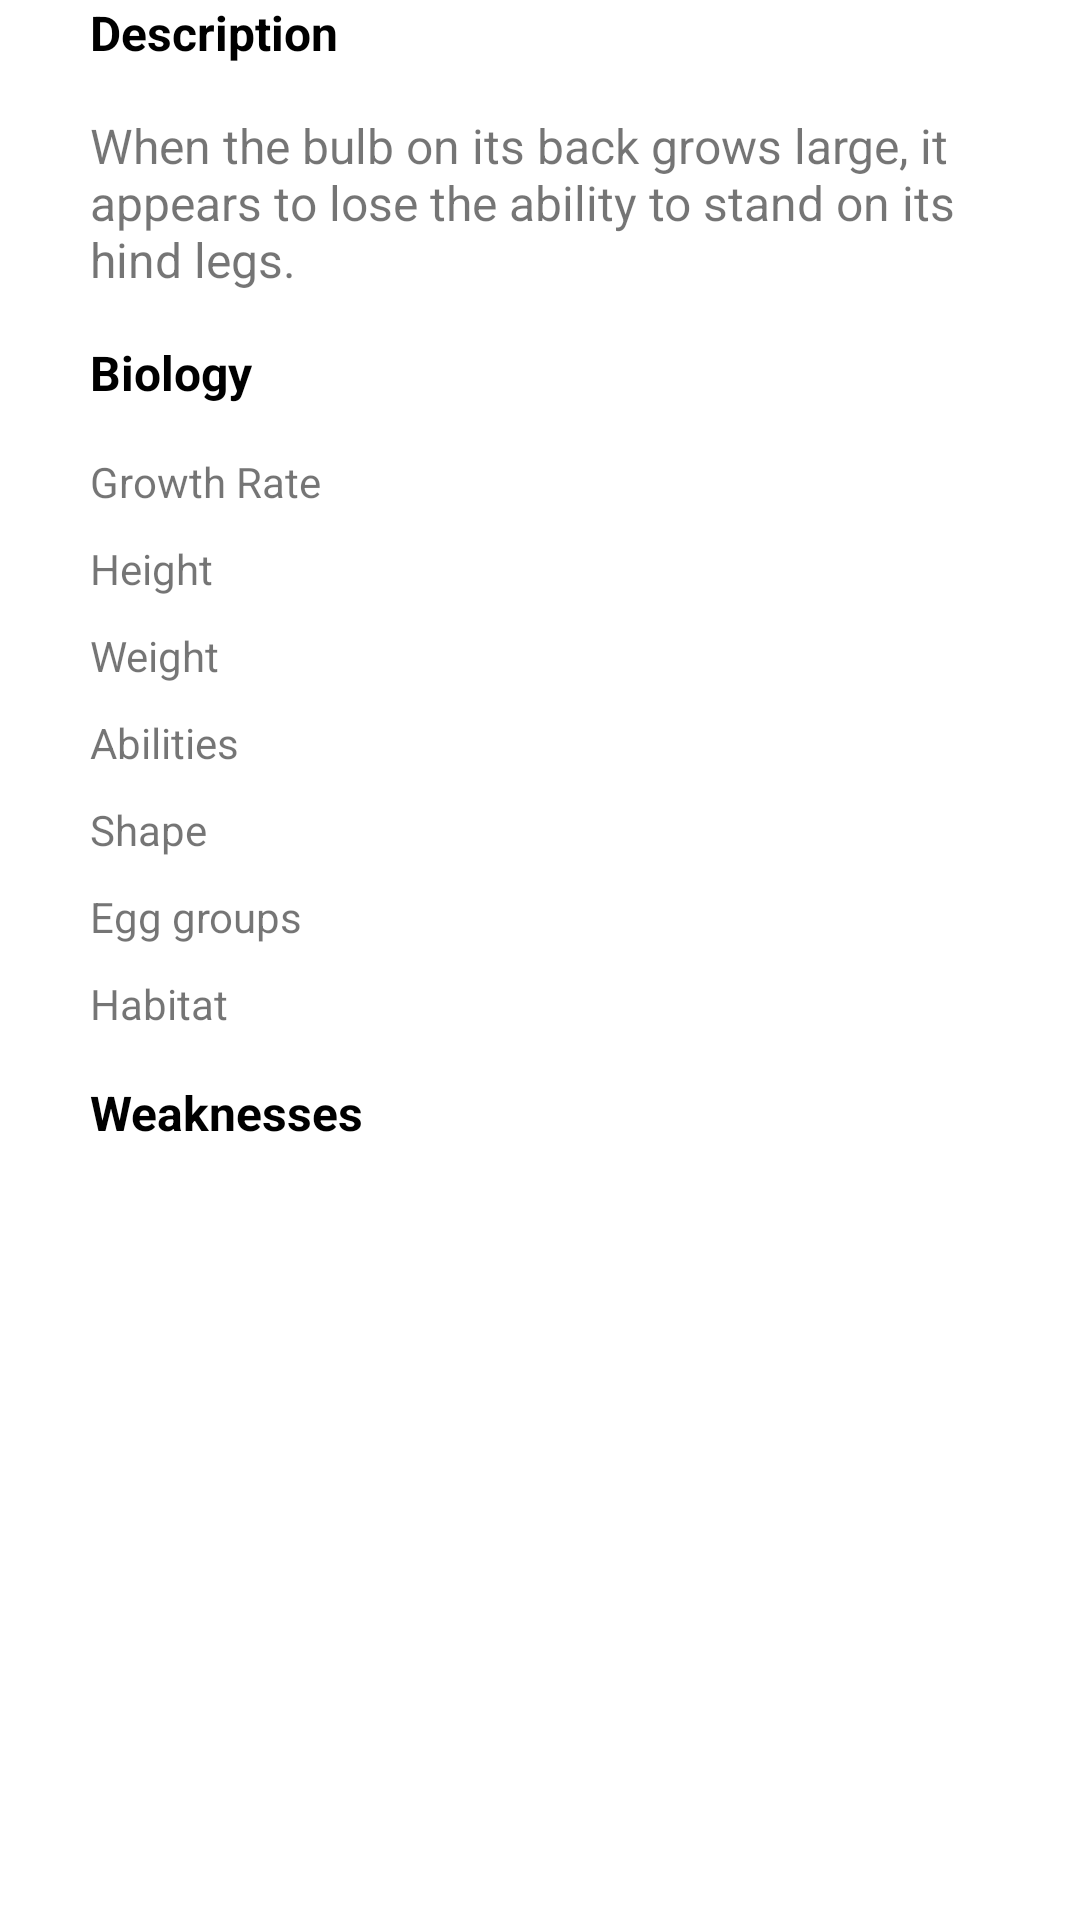

Android layout source for this screen:
<!-- AndroidManifest.xml: application theme Theme.Pokedex -->
<!-- res/layout/fragment_about.xml -->
<?xml version="1.0" encoding="utf-8"?>
<androidx.constraintlayout.widget.ConstraintLayout xmlns:android="http://schemas.android.com/apk/res/android"
    xmlns:app="http://schemas.android.com/apk/res-auto"
    xmlns:tools="http://schemas.android.com/tools"
    android:layout_width="match_parent"
    android:layout_height="match_parent">

    <androidx.appcompat.widget.AppCompatTextView
        android:id="@+id/description_title"
        android:layout_width="wrap_content"
        android:layout_height="wrap_content"
        android:layout_marginStart="30dp"
        android:text="@string/description"
        android:textColor="@color/black"
        android:textSize="16sp"
        android:textStyle="bold"
        app:layout_constraintBottom_toTopOf="@id/description"
        app:layout_constraintStart_toStartOf="parent"
        app:layout_constraintTop_toTopOf="parent" />

    <androidx.appcompat.widget.AppCompatTextView
        android:id="@+id/description"
        android:layout_width="match_parent"
        android:layout_height="wrap_content"
        android:layout_marginHorizontal="30dp"
        android:paddingVertical="16dp"
        android:text="@string/description_example"
        android:textSize="16sp"
        app:layout_constraintBottom_toTopOf="@id/biology"
        app:layout_constraintEnd_toEndOf="parent"
        app:layout_constraintStart_toStartOf="parent"
        app:layout_constraintTop_toBottomOf="@id/description_title" />

    <androidx.appcompat.widget.AppCompatTextView
        android:id="@+id/biology"
        android:layout_width="wrap_content"
        android:layout_height="wrap_content"
        android:layout_marginStart="30dp"
        android:textColor="@color/black"
        android:textSize="16sp"
        android:textStyle="bold"
        app:layout_constraintBottom_toTopOf="@id/growthrate_title"
        app:layout_constraintStart_toStartOf="parent"
        app:layout_constraintTop_toBottomOf="@id/description"
        android:text="@string/biology" />

    <androidx.appcompat.widget.AppCompatTextView
        android:id="@+id/growthrate_title"
        android:layout_width="wrap_content"
        android:layout_height="wrap_content"
        android:layout_marginStart="30dp"
        android:layout_marginTop="16dp"
        android:text="@string/growth_rate"
        app:layout_constraintStart_toStartOf="parent"
        app:layout_constraintTop_toBottomOf="@id/biology" />

    <androidx.appcompat.widget.AppCompatTextView
        android:id="@+id/growthrate"
        android:layout_width="wrap_content"
        android:layout_height="wrap_content"
        android:layout_marginStart="50dp"
        android:textColor="@color/black"
        android:textStyle="bold"
        app:layout_constraintStart_toEndOf="@id/growthrate_title"
        app:layout_constraintTop_toTopOf="@id/growthrate_title"
        tools:text="Medium slow" />

    <androidx.appcompat.widget.AppCompatTextView
        android:id="@+id/height_title"
        android:layout_width="wrap_content"
        android:layout_height="wrap_content"
        android:layout_marginTop="10dp"
        android:text="@string/height"
        app:layout_constraintStart_toStartOf="@id/growthrate_title"
        app:layout_constraintTop_toBottomOf="@id/growthrate_title" />

    <androidx.appcompat.widget.AppCompatTextView
        android:id="@+id/height"
        android:layout_width="wrap_content"
        android:layout_height="wrap_content"
        android:textColor="@color/black"
        android:textStyle="bold"
        app:layout_constraintStart_toStartOf="@id/growthrate"
        app:layout_constraintTop_toTopOf="@id/height_title"
        tools:text="2'3.6'' (70 cm)" />

    <androidx.appcompat.widget.AppCompatTextView
        android:id="@+id/weight_title"
        android:layout_width="wrap_content"
        android:layout_height="wrap_content"
        android:layout_marginTop="10dp"
        android:text="@string/weight"
        app:layout_constraintStart_toStartOf="@id/height_title"
        app:layout_constraintTop_toBottomOf="@id/height_title" />

    <androidx.appcompat.widget.AppCompatTextView
        android:id="@+id/weight"
        android:layout_width="wrap_content"
        android:layout_height="wrap_content"
        android:textColor="@color/black"
        android:textStyle="bold"
        app:layout_constraintStart_toStartOf="@id/height"
        app:layout_constraintTop_toTopOf="@id/weight_title"
        tools:text="15.2 lbs (6.9 kg)" />

    <androidx.appcompat.widget.AppCompatTextView
        android:id="@+id/abilities_title"
        android:layout_width="wrap_content"
        android:layout_height="wrap_content"
        android:layout_marginTop="10dp"
        app:layout_constraintStart_toStartOf="@id/weight_title"
        app:layout_constraintTop_toBottomOf="@id/weight_title"
        android:text="@string/abilities" />

    <androidx.appcompat.widget.AppCompatTextView
        android:id="@+id/abilities"
        android:layout_width="wrap_content"
        android:layout_height="wrap_content"
        android:textColor="@color/black"
        android:textStyle="bold"
        app:layout_constraintStart_toStartOf="@id/weight"
        app:layout_constraintTop_toTopOf="@id/abilities_title"
        tools:text="Overgrow, Chlorophyl" />

    <androidx.appcompat.widget.AppCompatTextView
        android:id="@+id/shape_title"
        android:layout_width="wrap_content"
        android:layout_height="wrap_content"
        android:layout_marginTop="10dp"
        android:text="@string/shape"
        app:layout_constraintStart_toStartOf="@id/abilities_title"
        app:layout_constraintTop_toBottomOf="@id/abilities_title" />

    <androidx.appcompat.widget.AppCompatTextView
        android:id="@+id/shape"
        android:layout_width="wrap_content"
        android:layout_height="wrap_content"
        android:textColor="@color/black"
        android:textStyle="bold"
        app:layout_constraintStart_toStartOf="@id/abilities"
        app:layout_constraintTop_toTopOf="@id/shape_title"
        tools:text="Quadruped" />

    <androidx.appcompat.widget.AppCompatTextView
        android:id="@+id/egggroup_title"
        android:layout_width="wrap_content"
        android:layout_height="wrap_content"
        android:layout_marginTop="10dp"
        android:text="@string/egg_groups"
        app:layout_constraintStart_toStartOf="@id/shape_title"
        app:layout_constraintTop_toBottomOf="@id/shape_title" />

    <androidx.appcompat.widget.AppCompatTextView
        android:id="@+id/egggroup"
        android:layout_width="wrap_content"
        android:layout_height="wrap_content"
        android:textColor="@color/black"
        android:textStyle="bold"
        app:layout_constraintStart_toStartOf="@id/shape"
        app:layout_constraintTop_toTopOf="@id/egggroup_title"
        tools:text="Monster, Plant" />

    <androidx.appcompat.widget.AppCompatTextView
        android:id="@+id/habitat_title"
        android:layout_width="wrap_content"
        android:layout_height="wrap_content"
        android:layout_marginTop="10dp"
        android:text="@string/habitat"
        app:layout_constraintStart_toStartOf="@id/egggroup_title"
        app:layout_constraintTop_toBottomOf="@id/egggroup_title" />

    <androidx.appcompat.widget.AppCompatTextView
        android:id="@+id/habitat"
        android:layout_width="wrap_content"
        android:layout_height="wrap_content"
        android:textColor="@color/black"
        android:textStyle="bold"
        app:layout_constraintStart_toStartOf="@id/egggroup"
        app:layout_constraintTop_toTopOf="@id/habitat_title"
        tools:text="Grassland" />

    <androidx.appcompat.widget.AppCompatTextView
        android:id="@+id/weaknesses_title"
        android:layout_width="wrap_content"
        android:layout_height="wrap_content"
        android:layout_marginStart="30dp"
        android:layout_marginTop="16dp"
        android:textColor="@color/black"
        android:textSize="16sp"
        android:textStyle="bold"
        app:layout_constraintStart_toStartOf="parent"
        app:layout_constraintTop_toBottomOf="@id/habitat_title"
        android:text="@string/weaknesses" />

    <androidx.appcompat.widget.AppCompatTextView
        android:id="@+id/weaknesses"
        android:layout_width="match_parent"
        android:layout_height="wrap_content"
        android:textSize="16sp"
        android:layout_marginHorizontal="30dp"
        android:layout_marginVertical="8dp"
        app:layout_constraintStart_toStartOf="parent"
        app:layout_constraintTop_toBottomOf="@id/weaknesses_title"
        tools:text="Fire, Flying, Psychic, Ice" />

</androidx.constraintlayout.widget.ConstraintLayout>
<!-- resources referenced by this layout -->
<resources>
  <color name="black">#FF000000</color>
  <string name="abilities">Abilities</string>
  <string name="biology">Biology</string>
  <string name="description">Description</string>
  <string name="description_example">When the bulb on its back grows large, it appears to lose
          the ability to stand on its hind legs.</string>
  <string name="egg_groups">Egg groups</string>
  <string name="growth_rate">Growth Rate</string>
  <string name="habitat">Habitat</string>
  <string name="height">Height</string>
  <string name="shape">Shape</string>
  <string name="weaknesses">Weaknesses</string>
  <string name="weight">Weight</string>
  <style name="Theme.Pokedex" parent="Theme.MaterialComponents.Light.NoActionBar">
          
          <item name="colorPrimary">@color/purple_500</item>
          <item name="colorPrimaryVariant">@color/purple_700</item>
          <item name="colorOnPrimary">@color/white</item>
          
          <item name="colorSecondary">@color/teal_200</item>
          <item name="colorSecondaryVariant">@color/teal_700</item>
          <item name="colorOnSecondary">@color/black</item>
          
          <item name="android:windowLightStatusBar">true</item>
          <item name="android:statusBarColor">@color/white</item>
          <item name="android:windowTranslucentNavigation">true</item>
  
          <item name="android:windowActivityTransitions">true</item>
      </style>
  <color name="purple_500">#FF6200EE</color>
  <color name="purple_700">#FF3700B3</color>
  <color name="white">#FFFFFFFF</color>
  <color name="teal_200">#FF03DAC5</color>
  <color name="teal_700">#FF018786</color>
</resources>
